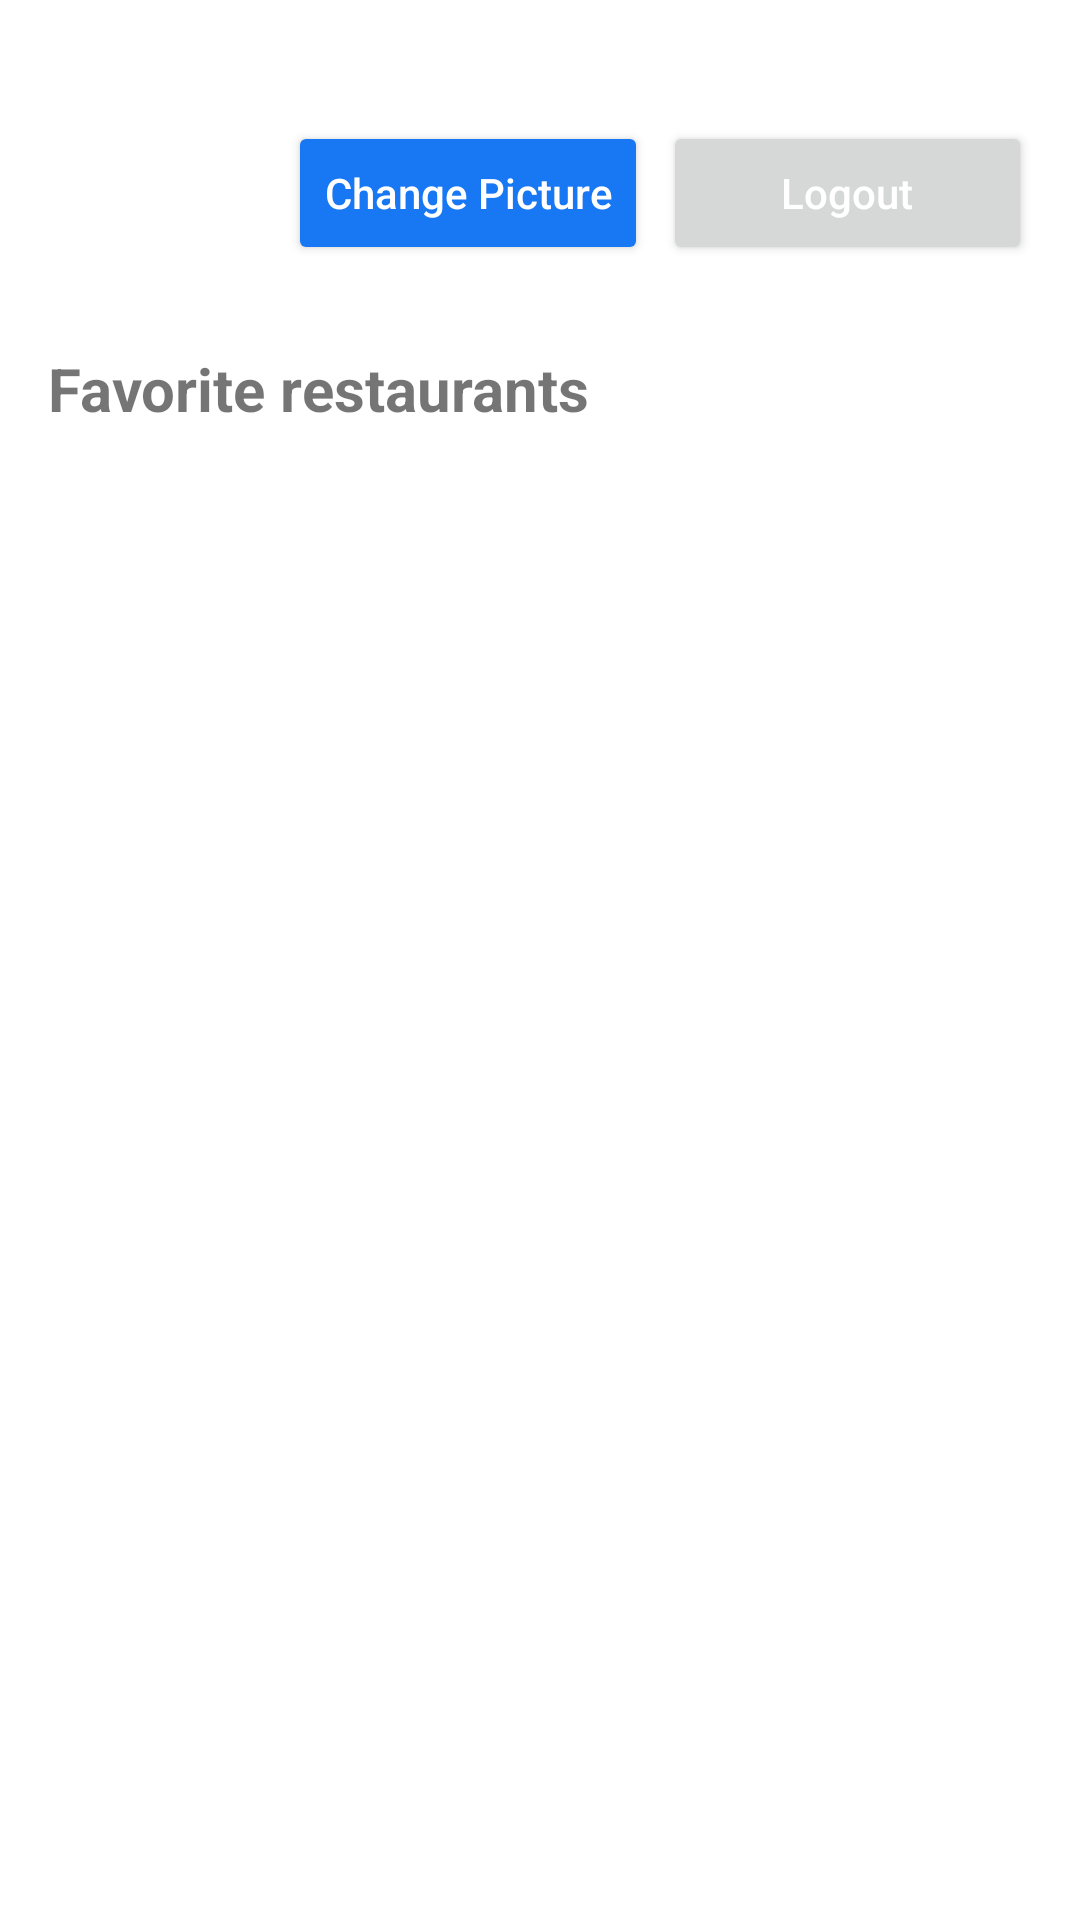

Here is an Android app screen rendered from its layout file. Give the layout XML and the strings, colors and styles it references.
<!-- AndroidManifest.xml: application theme Theme.FBUApp -->
<!-- res/layout/fragment_profile.xml -->
<?xml version="1.0" encoding="utf-8"?>
<RelativeLayout xmlns:android="http://schemas.android.com/apk/res/android"
    xmlns:tools="http://schemas.android.com/tools"
    android:layout_width="match_parent"
    android:layout_height="match_parent"
    android:padding="16dp"
    tools:context=".fragments.ProfileFragment">

    <ImageView
        android:id="@+id/ivProfile"
        android:layout_width="70dp"
        android:layout_height="70dp"
        tools:srcCompat="@tools:sample/avatars" />

    <TextView
        android:id="@+id/tvUsername"
        android:layout_width="wrap_content"
        android:layout_height="wrap_content"
        android:layout_marginStart="10dp"
        android:layout_toEndOf="@+id/ivProfile"
        android:textAppearance="@style/TextAppearance.AppCompat.Large"
        android:textSize="18sp"
        android:textColor="@color/black"
        tools:text="username" />

    <TextView
        android:id="@+id/tvEmail"
        android:layout_width="wrap_content"
        android:layout_height="wrap_content"
        android:layout_marginStart="10dp"
        android:layout_toEndOf="@+id/tvUsername"
        android:textAppearance="@style/TextAppearance.AppCompat.Large"
        android:textSize="15sp"
        tools:text="email" />

    <Button
        android:id="@+id/btnUpload"
        android:layout_width="wrap_content"
        android:layout_height="wrap_content"
        android:layout_below="@id/tvUsername"
        android:layout_marginStart="10dp"
        android:layout_toEndOf="@+id/ivProfile"
        android:backgroundTint="@color/blue"
        android:textColor="@color/white"
        android:text="Change Picture"
        android:textAllCaps="false" />

    <Button
        android:id="@+id/btnLogout"
        android:textColor="@color/white"
        android:layout_width="wrap_content"
        android:layout_height="wrap_content"
        android:layout_alignTop="@+id/btnUpload"
        android:layout_alignParentEnd="true"
        android:layout_marginStart="5dp"
        android:layout_toEndOf="@id/btnUpload"
        android:text="Logout"
        android:textAllCaps="false" />

    <TextView
        android:id="@+id/tvFavorites"
        android:layout_width="wrap_content"
        android:layout_height="wrap_content"
        android:layout_marginTop="30dp"
        android:layout_below="@id/ivProfile"
        android:textSize="20sp"
        android:textStyle="bold"
        android:text="Favorite restaurants" />

    <androidx.recyclerview.widget.RecyclerView
        android:id="@+id/rvBusinesses"
        android:layout_marginTop="10dp"
        android:layout_below="@+id/tvFavorites"
        android:layout_width="match_parent"
        android:layout_height="match_parent"
        android:layout_centerInParent="true" />



</RelativeLayout>
<!-- resources referenced by this layout -->
<resources>
  <color name="black">#FF000000</color>
  <color name="blue">#1877F2</color>
  <color name="white">#FFFFFFFF</color>
  <style name="Theme.FBUApp" parent="Theme.MaterialComponents.DayNight.NoActionBar">
          
          <item name="colorPrimary">@color/orange</item>
          <item name="colorPrimaryVariant">@color/orange</item>
          <item name="colorOnPrimary">@color/white</item>
          
          <item name="colorSecondary">@color/teal_200</item>
          <item name="colorSecondaryVariant">@color/teal_700</item>
          <item name="colorOnSecondary">@color/black</item>
          
          <item name="android:statusBarColor" tools:targetApi="l">?attr/colorPrimaryVariant</item>
          
          <item name="android:actionBarWidgetTheme">@style/MyActionBarWidgetTheme</item>
      </style>
  <color name="orange">#F65C36</color>
  <color name="teal_200">#FF03DAC5</color>
  <color name="teal_700">#FF018786</color>
  <style name="MyActionBarWidgetTheme" parent="@android:style/Theme.Holo">
          <item name="android:textColorHint">@color/white</item>
      </style>
</resources>
